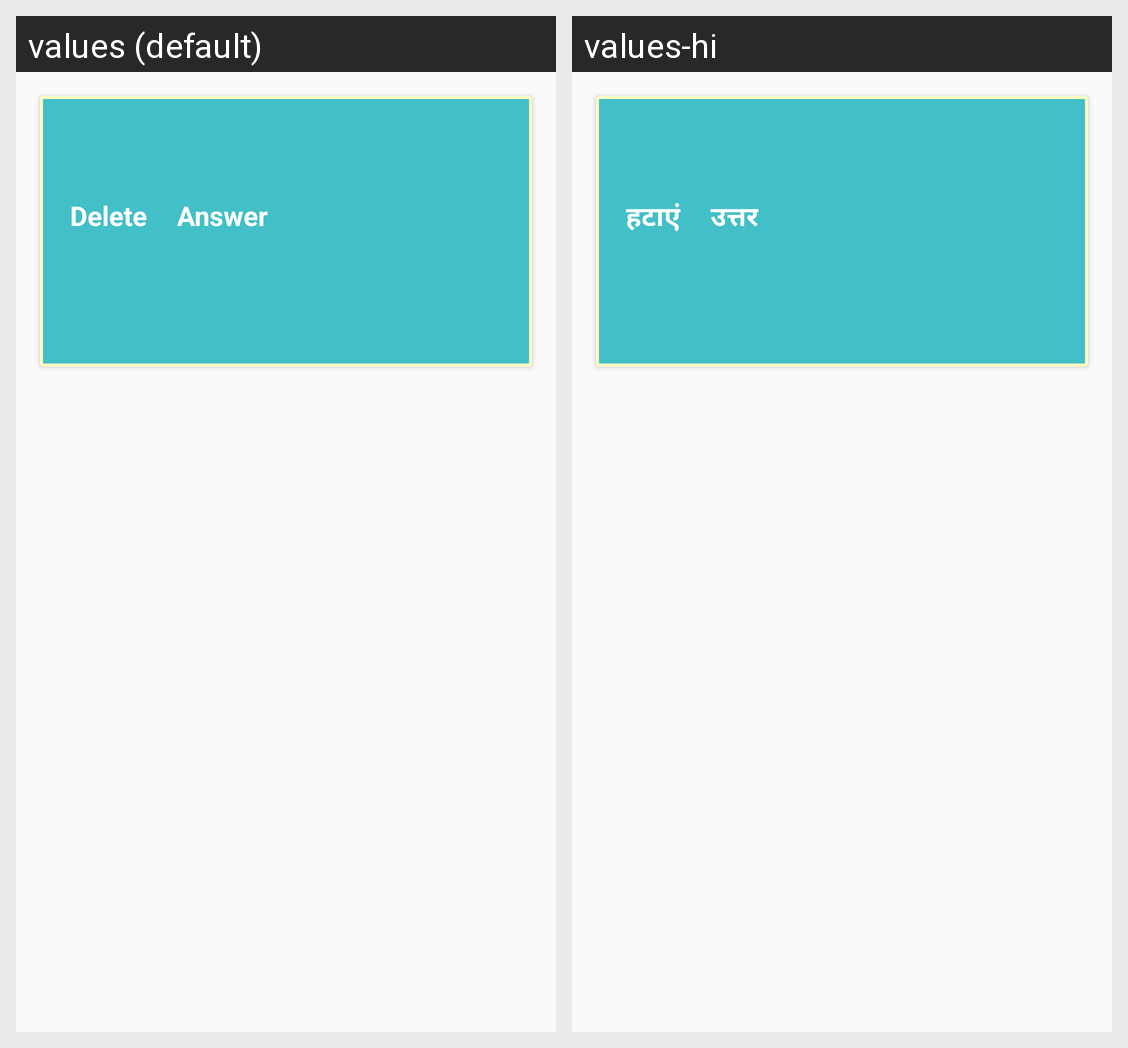

Here is an Android app screen in its default locale and in the app's own translations. Write out the translated-string differences for the strings that appear on this screen.
Android screen res/layout/question_adapter_layout.xml rendered under 2 locales, left to right: values (default), values-hi. Device: Nexus 5 (rendered at 1080×1920; each locale shown at half size, 540×960, under a caption strip naming it); theme AppTheme.
Strings drawn on this screen, with the default value and each locale's value (text and hints the layout hard-codes, and strings that could not be matched under every locale, appear in the picture but are not listed):

delete
  values: Delete
  values-hi: हटाएं

answer
  values: Answer
  values-hi: उत्तर
